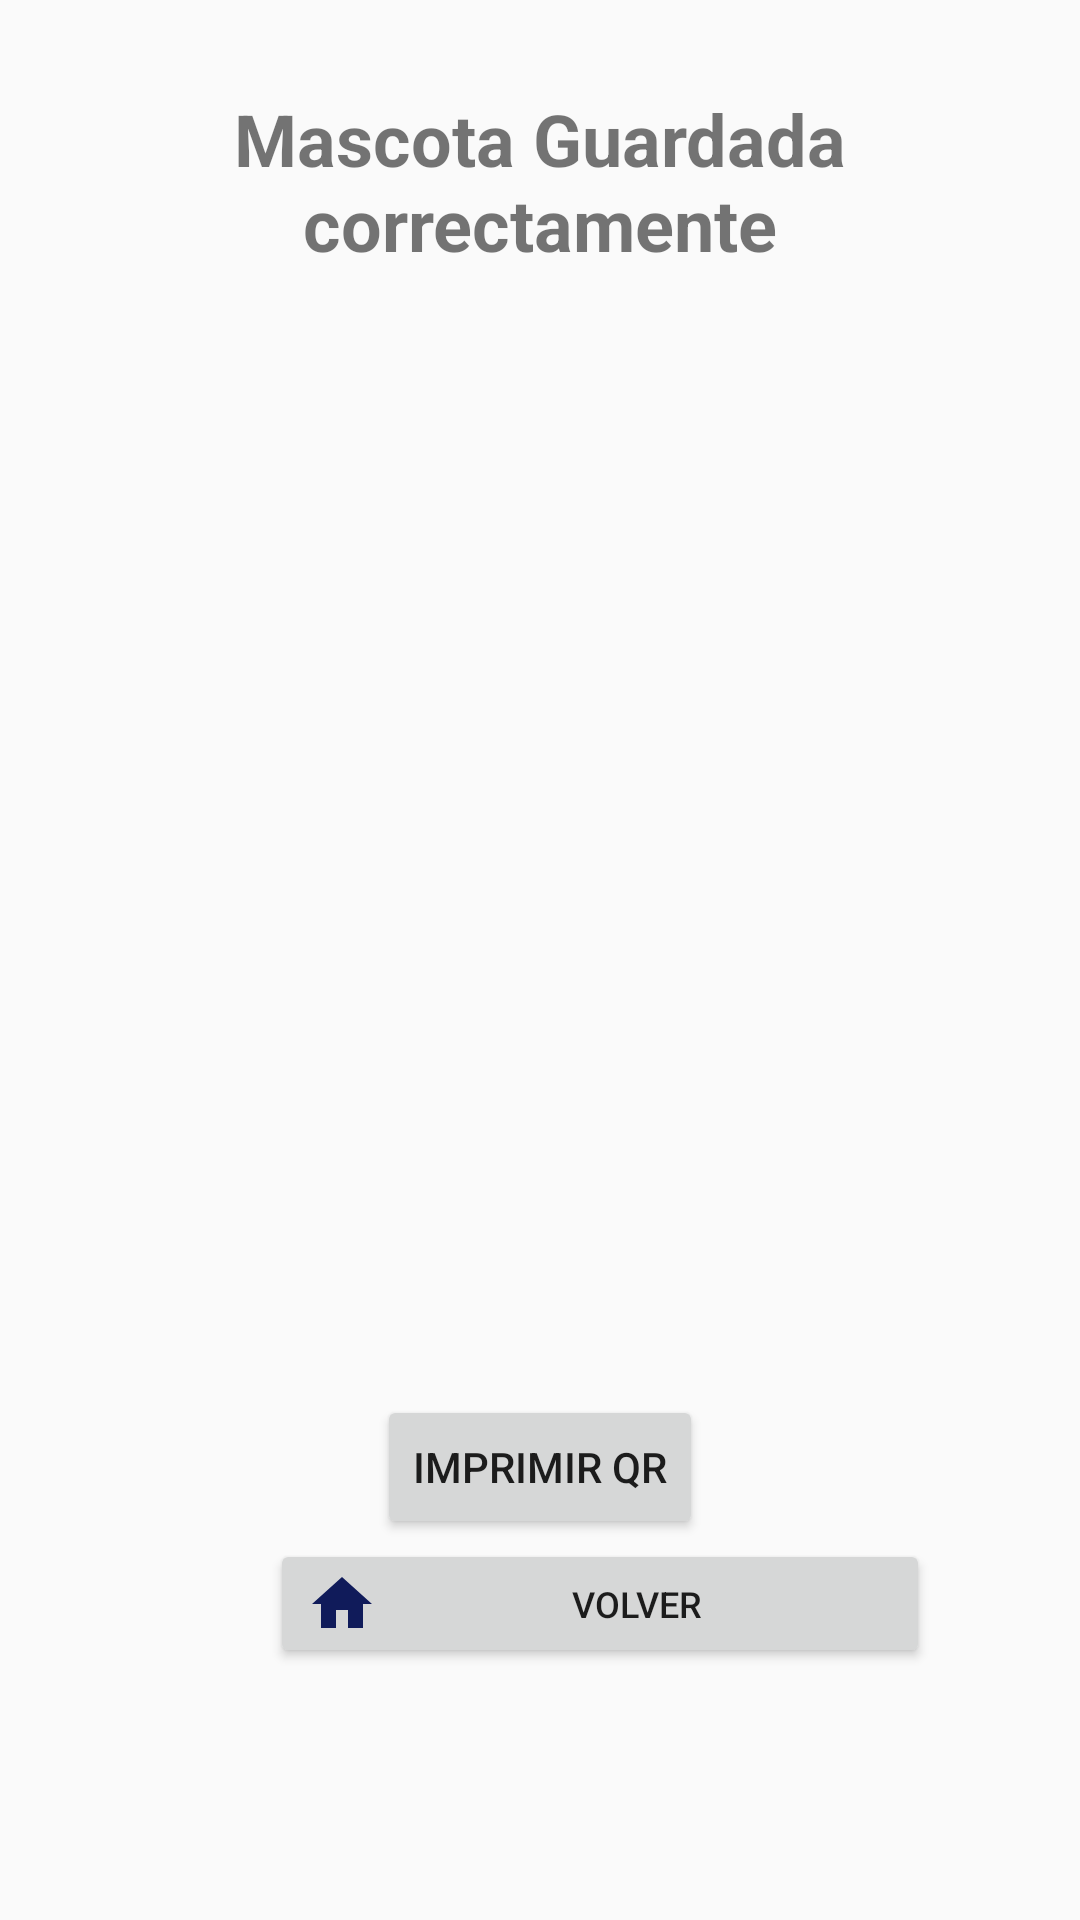

Reconstruct the res/layout file that produces this screen, plus the resources it refers to.
<!-- AndroidManifest.xml: application theme AppTheme -->
<!-- res/layout/activity_confirmacion_guardado.xml -->
<?xml version="1.0" encoding="utf-8"?>
<LinearLayout xmlns:android="http://schemas.android.com/apk/res/android"
    xmlns:app="http://schemas.android.com/apk/res-auto"
    xmlns:tools="http://schemas.android.com/tools"
    android:layout_width="match_parent"
    android:layout_height="match_parent"
    android:orientation="vertical"

    tools:context=".confirmacionGuardado">

    <LinearLayout
        android:layout_width="match_parent"
        android:layout_height="wrap_content"
        android:orientation="vertical">

        <LinearLayout
            android:layout_width="match_parent"
            android:layout_height="30dp"
            android:orientation="vertical"></LinearLayout>

        <TextView
            android:id="@+id/textView"
            android:layout_width="match_parent"
            android:layout_height="58dp"
            android:text="Mascota Guardada correctamente"
            android:textAlignment="center"
            android:textSize="24sp"
            android:textStyle="bold" />
    </LinearLayout>

    <LinearLayout
        android:layout_width="wrap_content"
        android:layout_height="wrap_content">

        <TextView
            android:id="@+id/etNombre"
            android:layout_width="406dp"
            android:layout_height="58dp"
            android:text=""
            android:textAlignment="center"
            android:textSize="18sp"
            android:textStyle="bold" />
    </LinearLayout>

    <LinearLayout
        android:layout_width="match_parent"
        android:layout_height="wrap_content"
        android:orientation="vertical">

        <ImageView
            android:id="@+id/QrCode"
            android:layout_width="match_parent"
            android:layout_height="319dp" />
    </LinearLayout>

    <LinearLayout
        android:layout_width="wrap_content"
        android:layout_height="wrap_content"
        android:orientation="vertical"/>

    <LinearLayout
        android:layout_width="match_parent"
        android:layout_height="wrap_content"
        android:gravity="center"
        android:orientation="vertical">

        <Button
            android:id="@+id/btnRegisttrarse"
            android:layout_width="wrap_content"
            android:onClick="imprimirQr"
            android:layout_height="wrap_content"
            android:text="IMPRIMIR QR" />
    </LinearLayout>

    <LinearLayout
        android:layout_width="wrap_content"
        android:layout_height="47dp"
        android:orientation="horizontal">

        <Button
            android:id="@+id/btnVolver"
            android:layout_width="220dp"
            android:layout_height="43dp"
            android:layout_marginLeft="90dp"
            android:layout_weight="1"
            android:drawableStart="@drawable/casita"
            android:drawableLeft="@drawable/casita"
            android:gravity="center"
            android:onClick="inicio"
            android:text="Volver"
            android:textSize="12sp" />
    </LinearLayout>

</LinearLayout>
<!-- resources referenced by this layout -->
<resources>
  <!-- drawable casita (drawable) -->
  <vector android:height="24dp" android:tint="#101B5A"
      android:viewportHeight="24.0" android:viewportWidth="24.0"
      android:width="24dp" xmlns:android="http://schemas.android.com/apk/res/android">
      <path android:fillColor="#FF000000" android:pathData="M10,20v-6h4v6h5v-8h3L12,3 2,12h3v8z"/>
  </vector>
  <style name="AppTheme" parent="Theme.AppCompat.Light.NoActionBar">
          
          <item name="colorPrimary">@color/colorPrimary</item>
          <item name="colorPrimaryDark">@color/colorPrimaryDark</item>
          <item name="colorAccent">@color/colorAccent</item>
      </style>
  <!-- not gathered from this repository: default colours our renderer supplied (Android Studio template values) -->
  <color name="colorPrimary">#FF6200EE</color>
  <color name="colorPrimaryDark">#FF3700B3</color>
  <color name="colorAccent">#FF03DAC5</color>
</resources>
